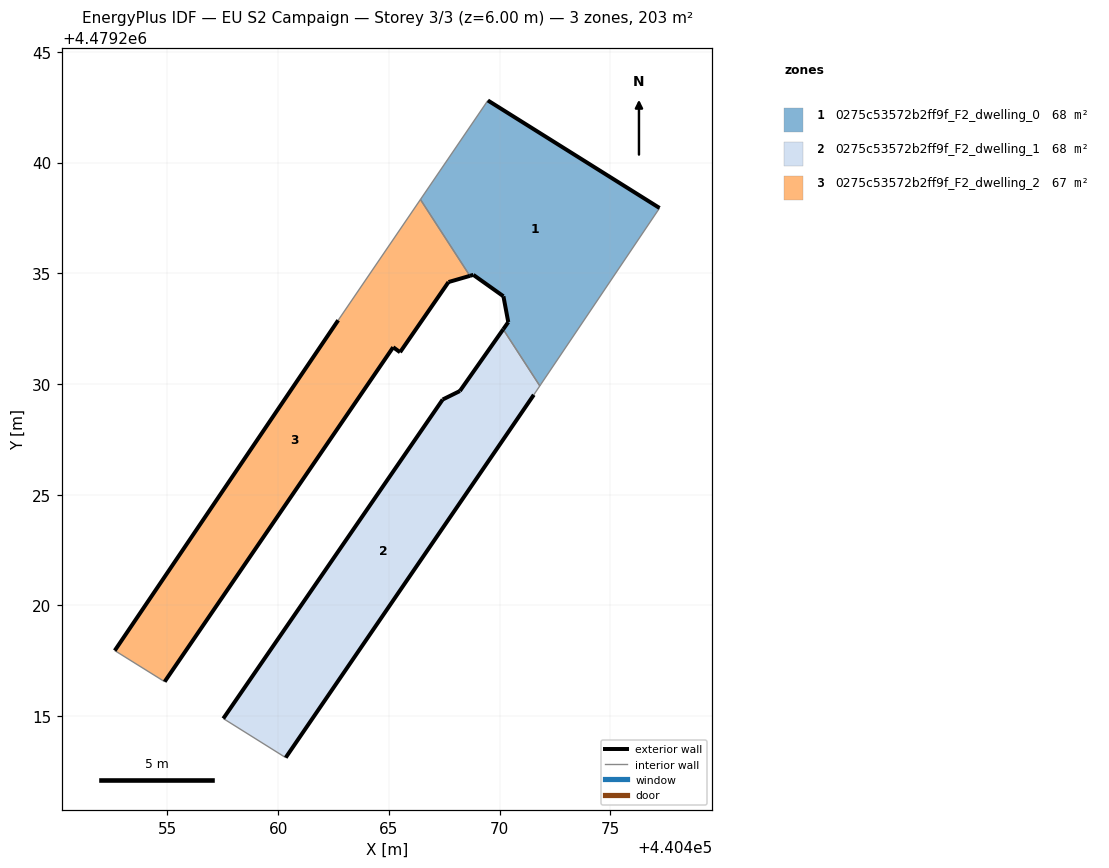
=== STOREY PLAN SPEC (per zone: floor XY polygon, exterior-wall plan segments, windows/doors) ===
zone 1: 0275c53572b2ff9f_F2_dwelling_0  (67.7 m²)
  floor: (440471.85, 4479229.96) (440477.23, 4479237.95) (440469.47, 4479242.80) (440466.43, 4479238.33) (440468.66, 4479234.88) (440468.82, 4479234.93) (440470.17, 4479233.96) (440470.39, 4479232.79) (440470.16, 4479232.47) (440471.82, 4479229.92)
  exterior wall: (440470.39, 4479232.79) – (440470.17, 4479233.96)  [1.2 m]
  exterior wall: (440470.17, 4479233.96) – (440468.82, 4479234.93)  [1.7 m]
  exterior wall: (440468.82, 4479234.93) – (440468.66, 4479234.88)  [0.2 m]
  exterior wall: (440469.47, 4479242.80) – (440477.23, 4479237.95)  [9.1 m]
  exterior wall: (440470.16, 4479232.47) – (440470.39, 4479232.79)  [0.4 m]
  interior walls: 5
zone 2: 0275c53572b2ff9f_F2_dwelling_1  (67.8 m²)
  floor: (440460.34, 4479213.13) (440471.55, 4479229.51) (440471.82, 4479229.92) (440470.16, 4479232.47) (440468.21, 4479229.68) (440467.43, 4479229.30) (440457.52, 4479214.89)
  exterior wall: (440471.55, 4479229.51) – (440460.34, 4479213.13)  [19.8 m]
  exterior wall: (440457.52, 4479214.89) – (440467.43, 4479229.30)  [17.5 m]
  exterior wall: (440467.43, 4479229.30) – (440468.21, 4479229.68)  [0.9 m]
  exterior wall: (440468.21, 4479229.68) – (440470.16, 4479232.47)  [3.4 m]
  interior walls: 3
zone 3: 0275c53572b2ff9f_F2_dwelling_2  (67.2 m²)
  floor: (440454.88, 4479216.56) (440465.20, 4479231.66) (440465.51, 4479231.43) (440467.70, 4479234.60) (440468.66, 4479234.88) (440466.43, 4479238.33) (440462.71, 4479232.88) (440452.62, 4479217.96)
  exterior wall: (440452.62, 4479217.96) – (440462.71, 4479232.88)  [18.0 m]
  exterior wall: (440468.66, 4479234.88) – (440467.70, 4479234.60)  [1.0 m]
  exterior wall: (440467.70, 4479234.60) – (440465.51, 4479231.43)  [3.9 m]
  exterior wall: (440465.51, 4479231.43) – (440465.20, 4479231.66)  [0.4 m]
  exterior wall: (440465.20, 4479231.66) – (440454.88, 4479216.56)  [18.3 m]
  interior walls: 3

=== DERIVED (storey summary) ===
Building: EU S2 Campaign
Storey: 3 of 3  (floor level z = 6.00 m)
Storey gross floor area: 202.7 m²
Zones on this storey: 3
  - 0275c53572b2ff9f_F2_dwelling_0: floor 67.7 m²; exterior wall 12.6 m (37.7 m²); WWR 0.0%
  - 0275c53572b2ff9f_F2_dwelling_1: floor 67.8 m²; exterior wall 41.6 m (124.8 m²); WWR 0.0%
  - 0275c53572b2ff9f_F2_dwelling_2: floor 67.2 m²; exterior wall 41.5 m (124.6 m²); WWR 0.0%
Zone adjacency (shared interzone walls):
  - 0275c53572b2ff9f_F2_dwelling_0 ↔ 0275c53572b2ff9f_F2_dwelling_1
  - 0275c53572b2ff9f_F2_dwelling_0 ↔ 0275c53572b2ff9f_F2_dwelling_2